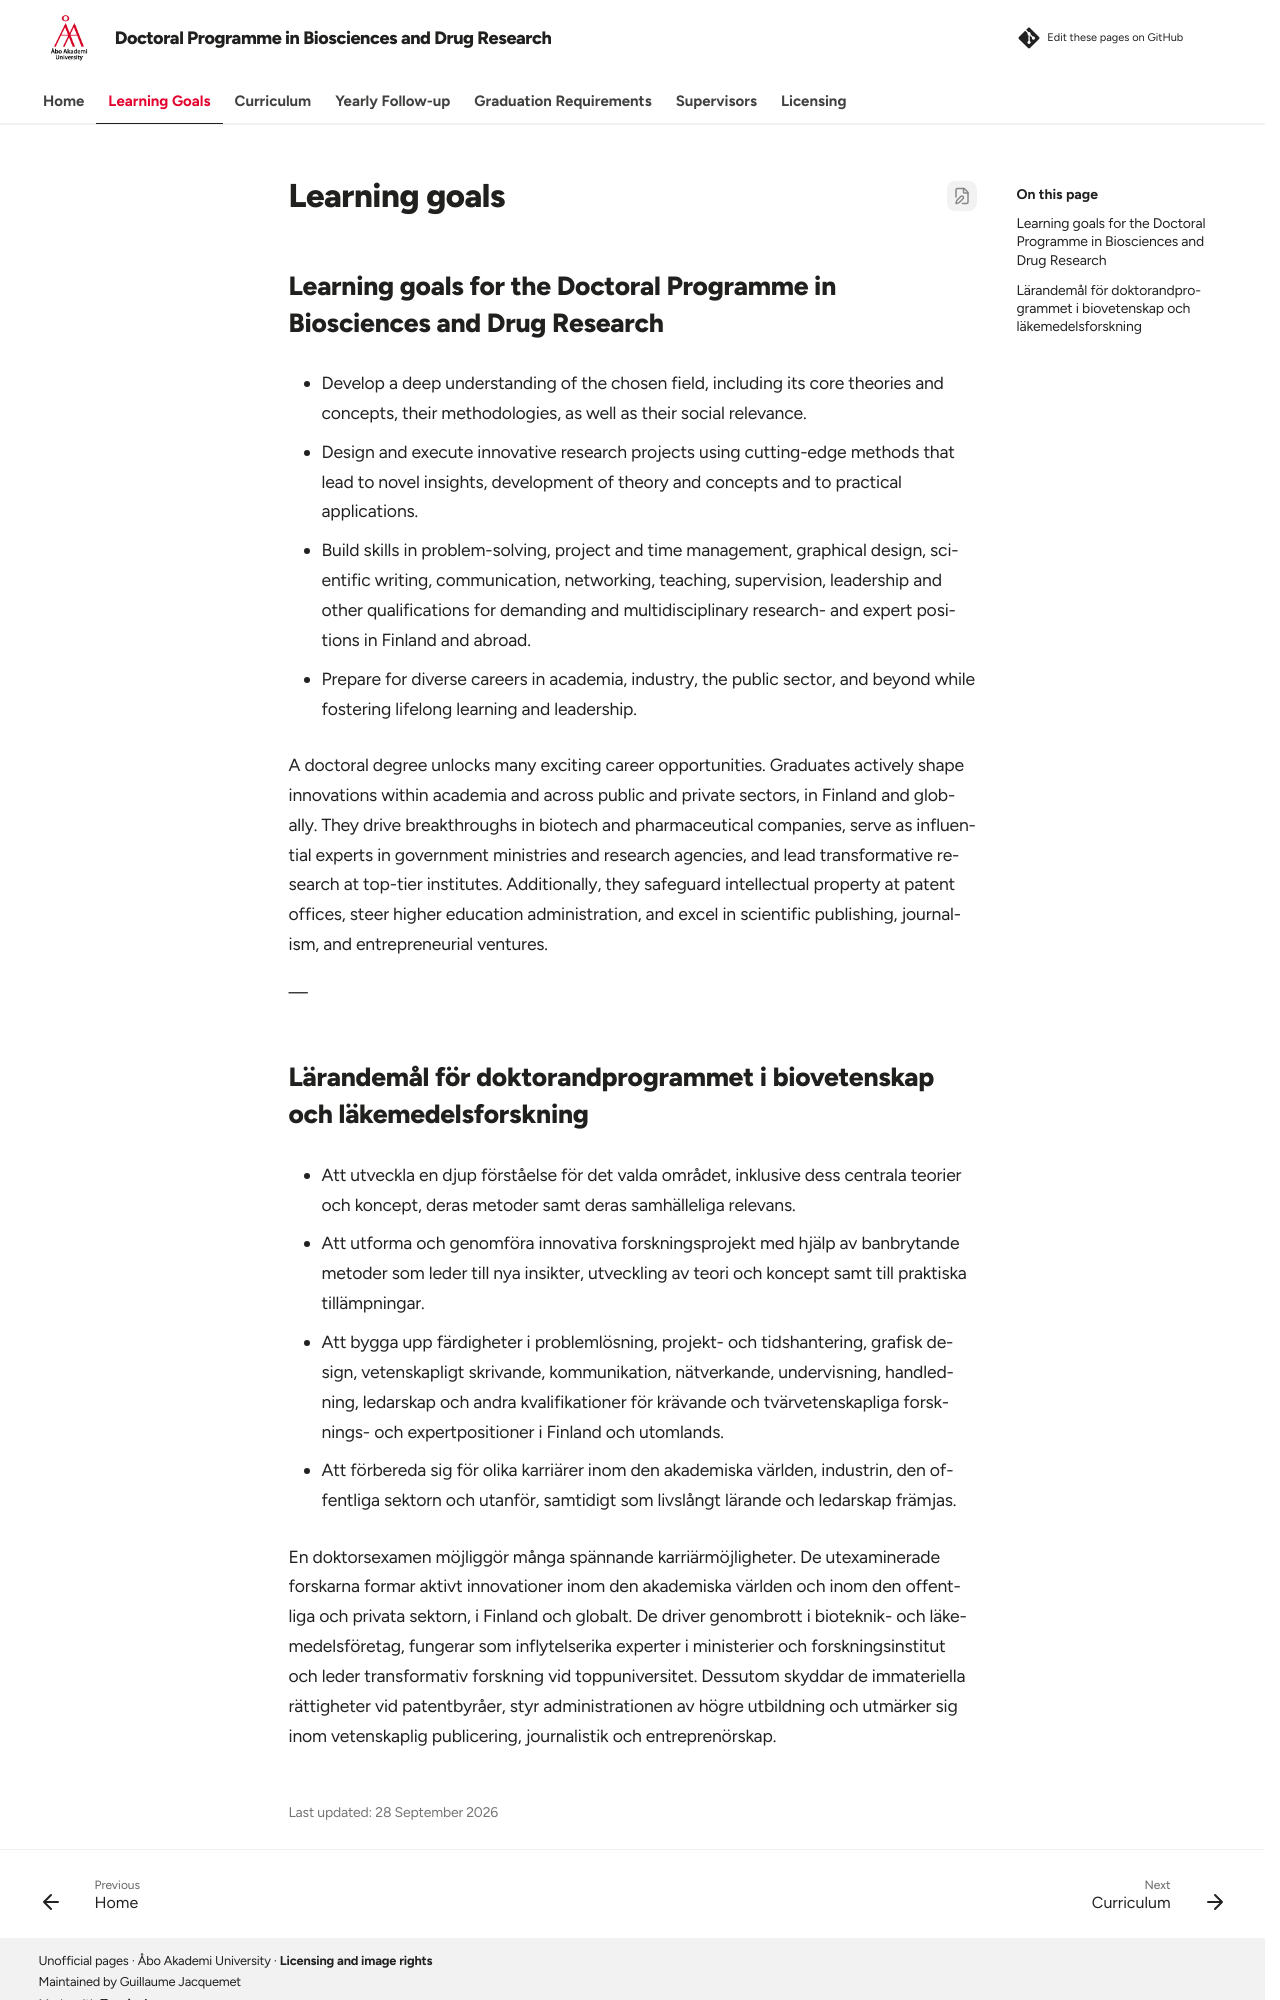

repository: AAUGS-DP-Biosciences-and-Drug-Research/Home · page: learning-goals/index.html · generator: mkdocs

---
description: "Learning goals for the Doctoral Programme in Biosciences and Drug Research at Åbo Akademi University, in English and Swedish."
---

# Learning goals


## Learning goals for the Doctoral Programme in Biosciences and Drug Research

- Develop a deep understanding of the chosen field, including its core theories and concepts, their methodologies, as well as their social relevance.

- Design and execute innovative research projects using cutting-edge methods that lead to novel insights, development of theory and concepts and to practical applications.

- Build skills in problem-solving, project and time management, graphical design, scientific writing, communication, networking, teaching, supervision, leadership and other qualifications for demanding and multidisciplinary research- and expert positions in Finland and abroad.

- Prepare for diverse careers in academia, industry, the public sector, and beyond while fostering lifelong learning and leadership.

A doctoral degree unlocks many exciting career opportunities. Graduates actively shape innovations within academia and across public and private sectors, in Finland and globally. They drive breakthroughs in biotech and pharmaceutical companies, serve as influential experts in government ministries and research agencies, and lead transformative research at top-tier institutes. Additionally, they safeguard intellectual property at patent offices, steer higher education administration, and excel in scientific publishing, journalism, and entrepreneurial ventures.

—

<div lang="sv" markdown>
